Image classification data set "60_20_20segmented" (Sanjana-aravindan/Plant-leaf-disease-classification on GitHub). Class labels (38): apple frogeye spot, apple scab, apple cedar apple rust, apple healthy, blueberry healthy, cherry powdery mildew, cherry healthy, corn cercospora gray leaf spot, corn common rust, corn northern leaf blight, corn healthy, grape black rot, grape esca black measles, grape leaf blight isariopsis leaf spot markers, grape healthy, orange huanglongbing citrus greening, peach bacterial spot, peach healthy, bell pepper bacterial spot, bell pepper healthy, potato early blight, potato late blight, potato healthy, raspberry healthy, soybean healthy, squash powdery mildew, strawberry leaf scorch, strawberry healthy, tomato bacterial spot, tomato early blight, tomato late blight, tomato leaf mold, tomato septoria leaf spot, tomato two-spotted spider mite, tomato target spot, tomato yellow leaf curl virus, tomato mosaic virus, tomato healthy.

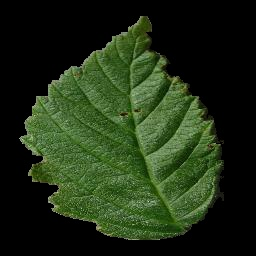
Label: raspberry healthy

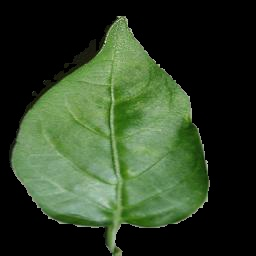
Label: bell pepper healthy

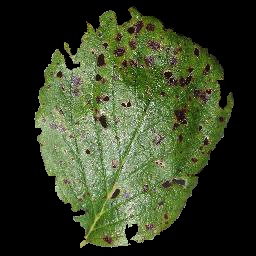
Label: strawberry leaf scorch

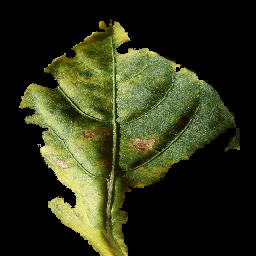
Label: bell pepper bacterial spot

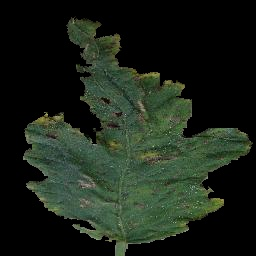
Label: tomato bacterial spot

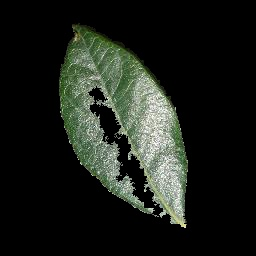
Label: blueberry healthy
